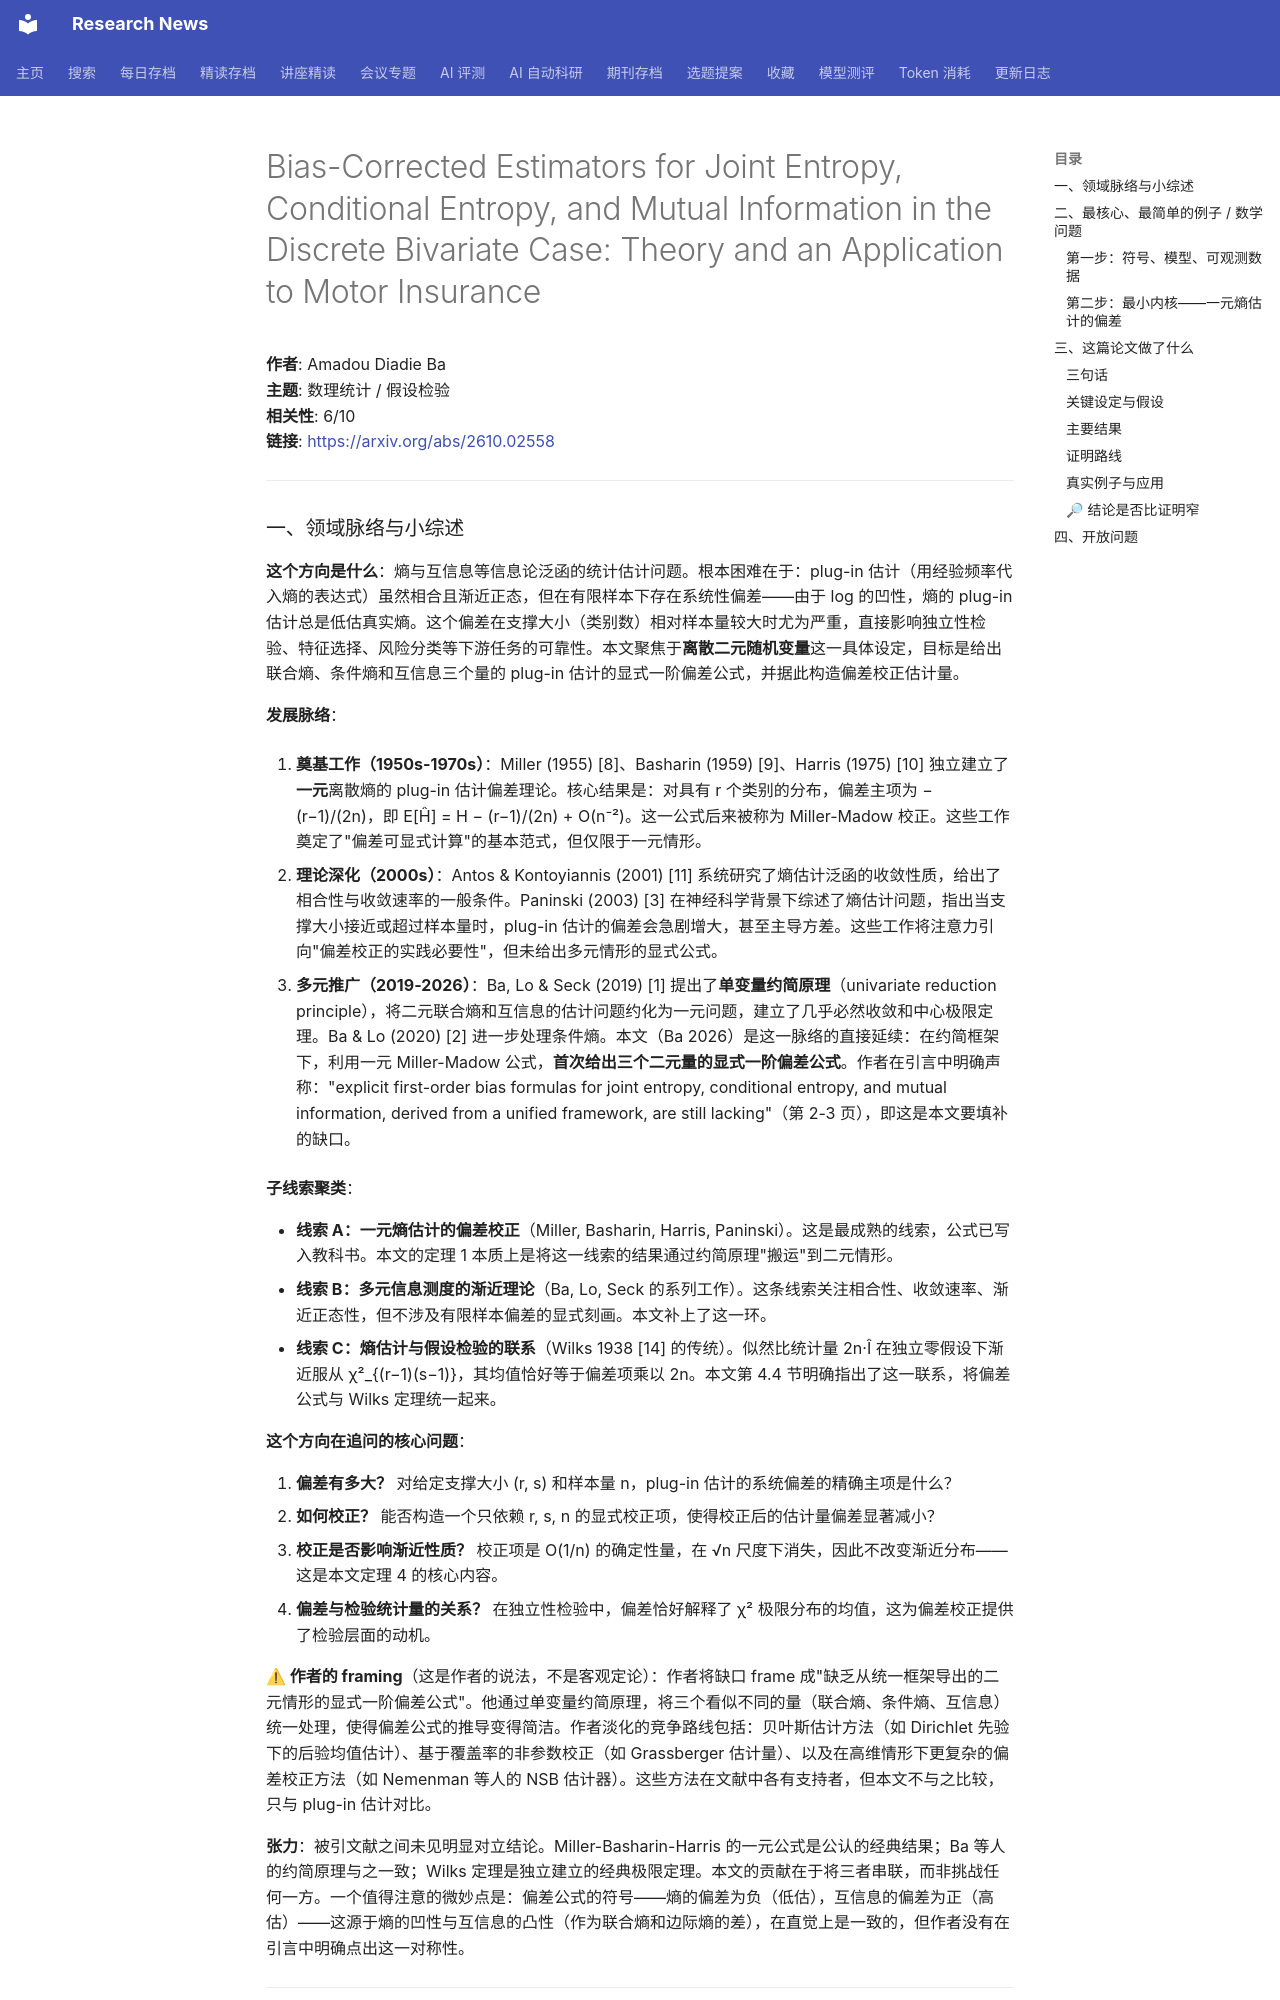

repository: cxy0714/research-news · page: deep_reads/2026-10-06-2610.02558/index.html · generator: mkdocs

# Bias-Corrected Estimators for Joint Entropy, Conditional Entropy, and Mutual Information in the Discrete Bivariate Case: Theory and an Application to Motor Insurance

**作者**: Amadou Diadie Ba  
**主题**: 数理统计 / 假设检验  
**相关性**: 6/10  
**链接**: <https://arxiv.org/abs/2610.02558>

---

### 一、领域脉络与小综述

**这个方向是什么**：熵与互信息等信息论泛函的统计估计问题。根本困难在于：plug-in 估计（用经验频率代入熵的表达式）虽然相合且渐近正态，但在有限样本下存在系统性偏差——由于 log 的凹性，熵的 plug-in 估计总是低估真实熵。这个偏差在支撑大小（类别数）相对样本量较大时尤为严重，直接影响独立性检验、特征选择、风险分类等下游任务的可靠性。本文聚焦于**离散二元随机变量**这一具体设定，目标是给出联合熵、条件熵和互信息三个量的 plug-in 估计的显式一阶偏差公式，并据此构造偏差校正估计量。

**发展脉络**：

1. **奠基工作（1950s-1970s）**：Miller (1955) [8]、Basharin (1959) [9]、Harris (1975) [10] 独立建立了**一元**离散熵的 plug-in 估计偏差理论。核心结果是：对具有 r 个类别的分布，偏差主项为 −(r−1)/(2n)，即 E[Ĥ] = H − (r−1)/(2n) + O(n⁻²)。这一公式后来被称为 Miller-Madow 校正。这些工作奠定了"偏差可显式计算"的基本范式，但仅限于一元情形。

2. **理论深化（2000s）**：Antos & Kontoyiannis (2001) [11] 系统研究了熵估计泛函的收敛性质，给出了相合性与收敛速率的一般条件。Paninski (2003) [3] 在神经科学背景下综述了熵估计问题，指出当支撑大小接近或超过样本量时，plug-in 估计的偏差会急剧增大，甚至主导方差。这些工作将注意力引向"偏差校正的实践必要性"，但未给出多元情形的显式公式。

3. **多元推广（2019-2026）**：Ba, Lo & Seck (2019) [1] 提出了**单变量约简原理**（univariate reduction principle），将二元联合熵和互信息的估计问题约化为一元问题，建立了几乎必然收敛和中心极限定理。Ba & Lo (2020) [2] 进一步处理条件熵。本文（Ba 2026）是这一脉络的直接延续：在约简框架下，利用一元 Miller-Madow 公式，**首次给出三个二元量的显式一阶偏差公式**。作者在引言中明确声称："explicit first-order bias formulas for joint entropy, conditional entropy, and mutual information, derived from a unified framework, are still lacking"（第 2-3 页），即这是本文要填补的缺口。

**子线索聚类**：

- **线索 A：一元熵估计的偏差校正**（Miller, Basharin, Harris, Paninski）。这是最成熟的线索，公式已写入教科书。本文的定理 1 本质上是将这一线索的结果通过约简原理"搬运"到二元情形。
- **线索 B：多元信息测度的渐近理论**（Ba, Lo, Seck 的系列工作）。这条线索关注相合性、收敛速率、渐近正态性，但不涉及有限样本偏差的显式刻画。本文补上了这一环。
- **线索 C：熵估计与假设检验的联系**（Wilks 1938 [14] 的传统）。似然比统计量 2n·Î 在独立零假设下渐近服从 χ²_{(r−1)(s−1)}，其均值恰好等于偏差项乘以 2n。本文第 4.4 节明确指出了这一联系，将偏差公式与 Wilks 定理统一起来。

**这个方向在追问的核心问题**：

1. **偏差有多大？** 对给定支撑大小 (r, s) 和样本量 n，plug-in 估计的系统偏差的精确主项是什么？
2. **如何校正？** 能否构造一个只依赖 r, s, n 的显式校正项，使得校正后的估计量偏差显著减小？
3. **校正是否影响渐近性质？** 校正项是 O(1/n) 的确定性量，在 √n 尺度下消失，因此不改变渐近分布——这是本文定理 4 的核心内容。
4. **偏差与检验统计量的关系？** 在独立性检验中，偏差恰好解释了 χ² 极限分布的均值，这为偏差校正提供了检验层面的动机。

**⚠ 作者的 framing**（这是作者的说法，不是客观定论）：作者将缺口 frame 成"缺乏从统一框架导出的二元情形的显式一阶偏差公式"。他通过单变量约简原理，将三个看似不同的量（联合熵、条件熵、互信息）统一处理，使得偏差公式的推导变得简洁。作者淡化的竞争路线包括：贝叶斯估计方法（如 Dirichlet 先验下的后验均值估计）、基于覆盖率的非参数校正（如 Grassberger 估计量）、以及在高维情形下更复杂的偏差校正方法（如 Nemenman 等人的 NSB 估计器）。这些方法在文献中各有支持者，但本文不与之比较，只与 plug-in 估计对比。

**张力**：被引文献之间未见明显对立结论。Miller-Basharin-Harris 的一元公式是公认的经典结果；Ba 等人的约简原理与之一致；Wilks 定理是独立建立的经典极限定理。本文的贡献在于将三者串联，而非挑战任何一方。一个值得注意的微妙点是：偏差公式的符号——熵的偏差为负（低估），互信息的偏差为正（高估）——这源于熵的凹性与互信息的凸性（作为联合熵和边际熵的差），在直觉上是一致的，但作者没有在引言中明确点出这一对称性。

---

### 二、最核心、最简单的例子 / 数学问题
